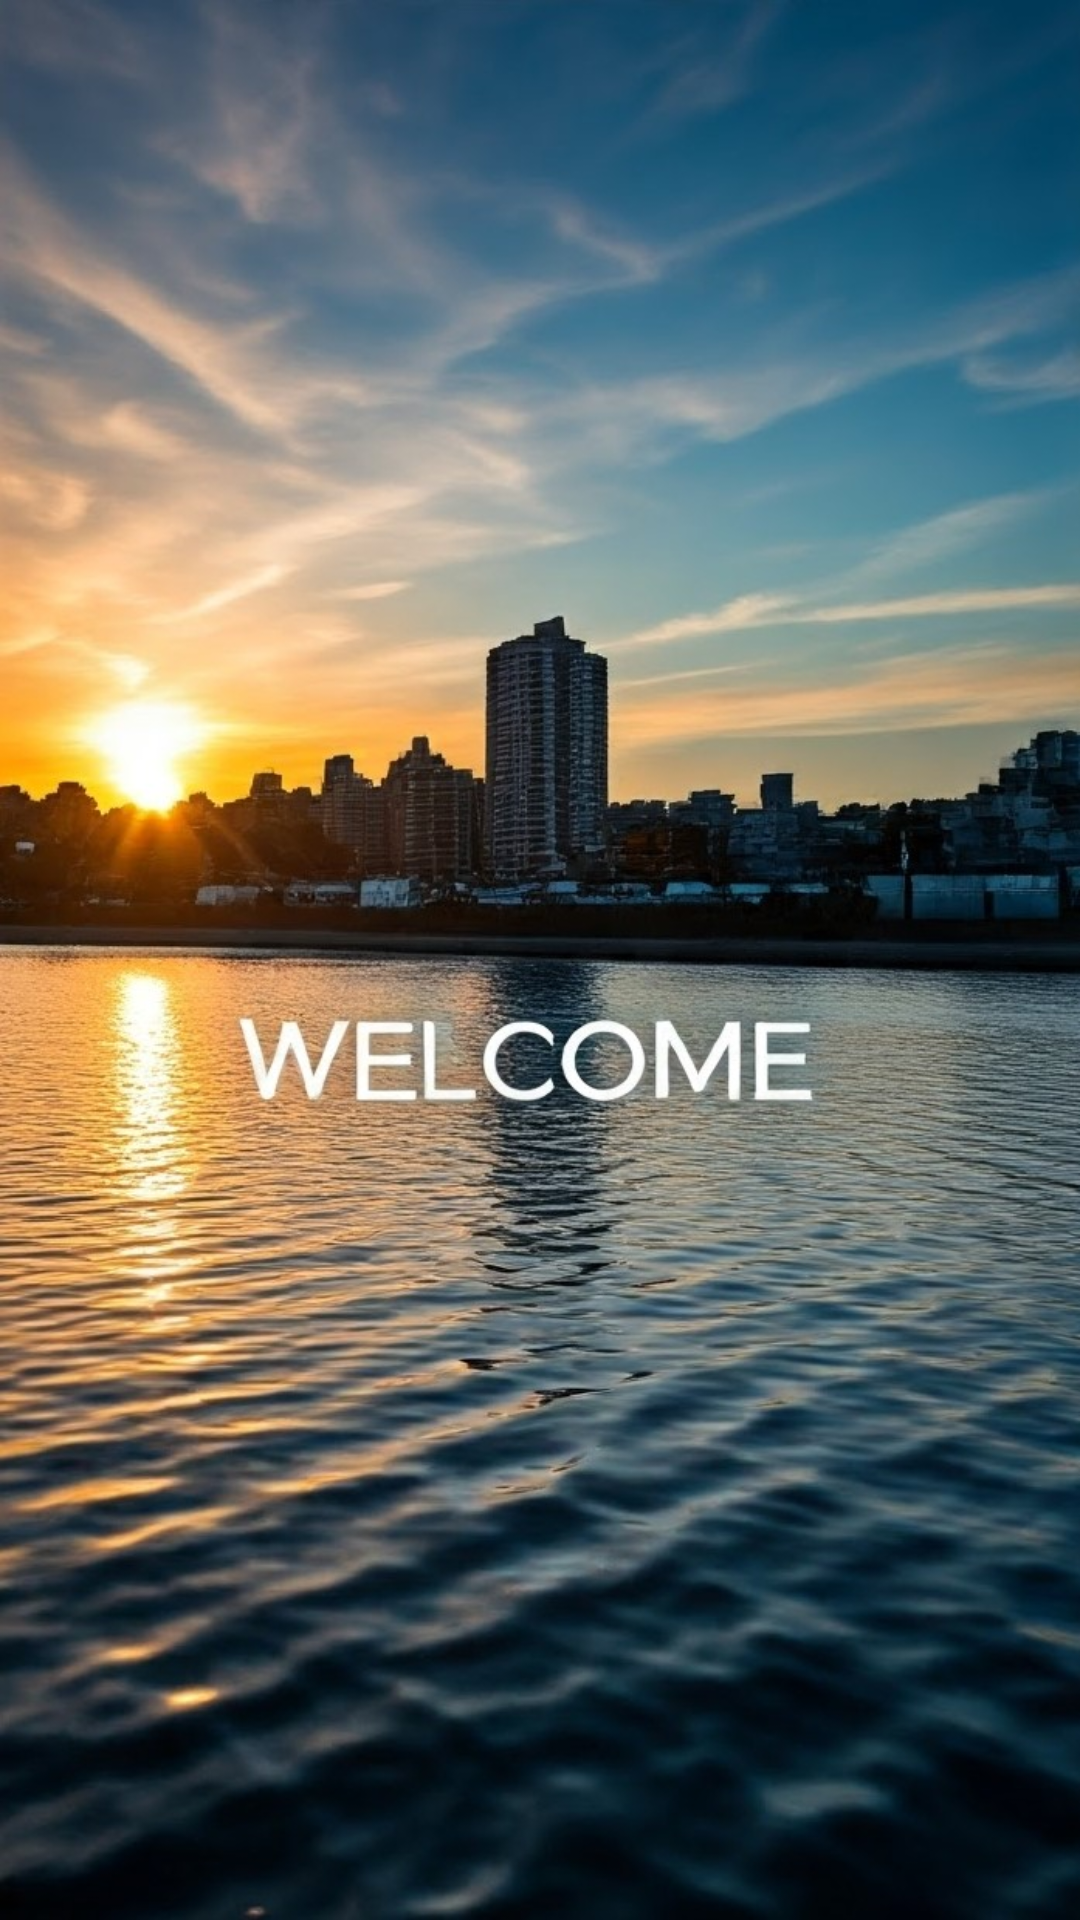

Reconstruct the res/layout file that produces this screen, plus the resources it refers to.
<!-- AndroidManifest.xml: activity theme Theme.AppCompat.NoActionBar -->
<!-- res/layout/activity_splash_screen.xml -->
<?xml version="1.0" encoding="utf-8"?>
<androidx.constraintlayout.widget.ConstraintLayout xmlns:android="http://schemas.android.com/apk/res/android"
    android:layout_width="match_parent"
    android:layout_height="match_parent">

    <ImageView
        android:layout_width="match_parent"
        android:layout_height="match_parent"
        android:contentDescription="@string/splash_screen_image"
        android:src="@drawable/welcome_image"
        android:scaleType="fitXY"/>

</androidx.constraintlayout.widget.ConstraintLayout>
<!-- resources referenced by this layout -->
<resources>
  <!-- drawable welcome_image: jpg bitmap (drawable, 170227 bytes) -->
  <string name="splash_screen_image">Splash screen image</string>
</resources>
